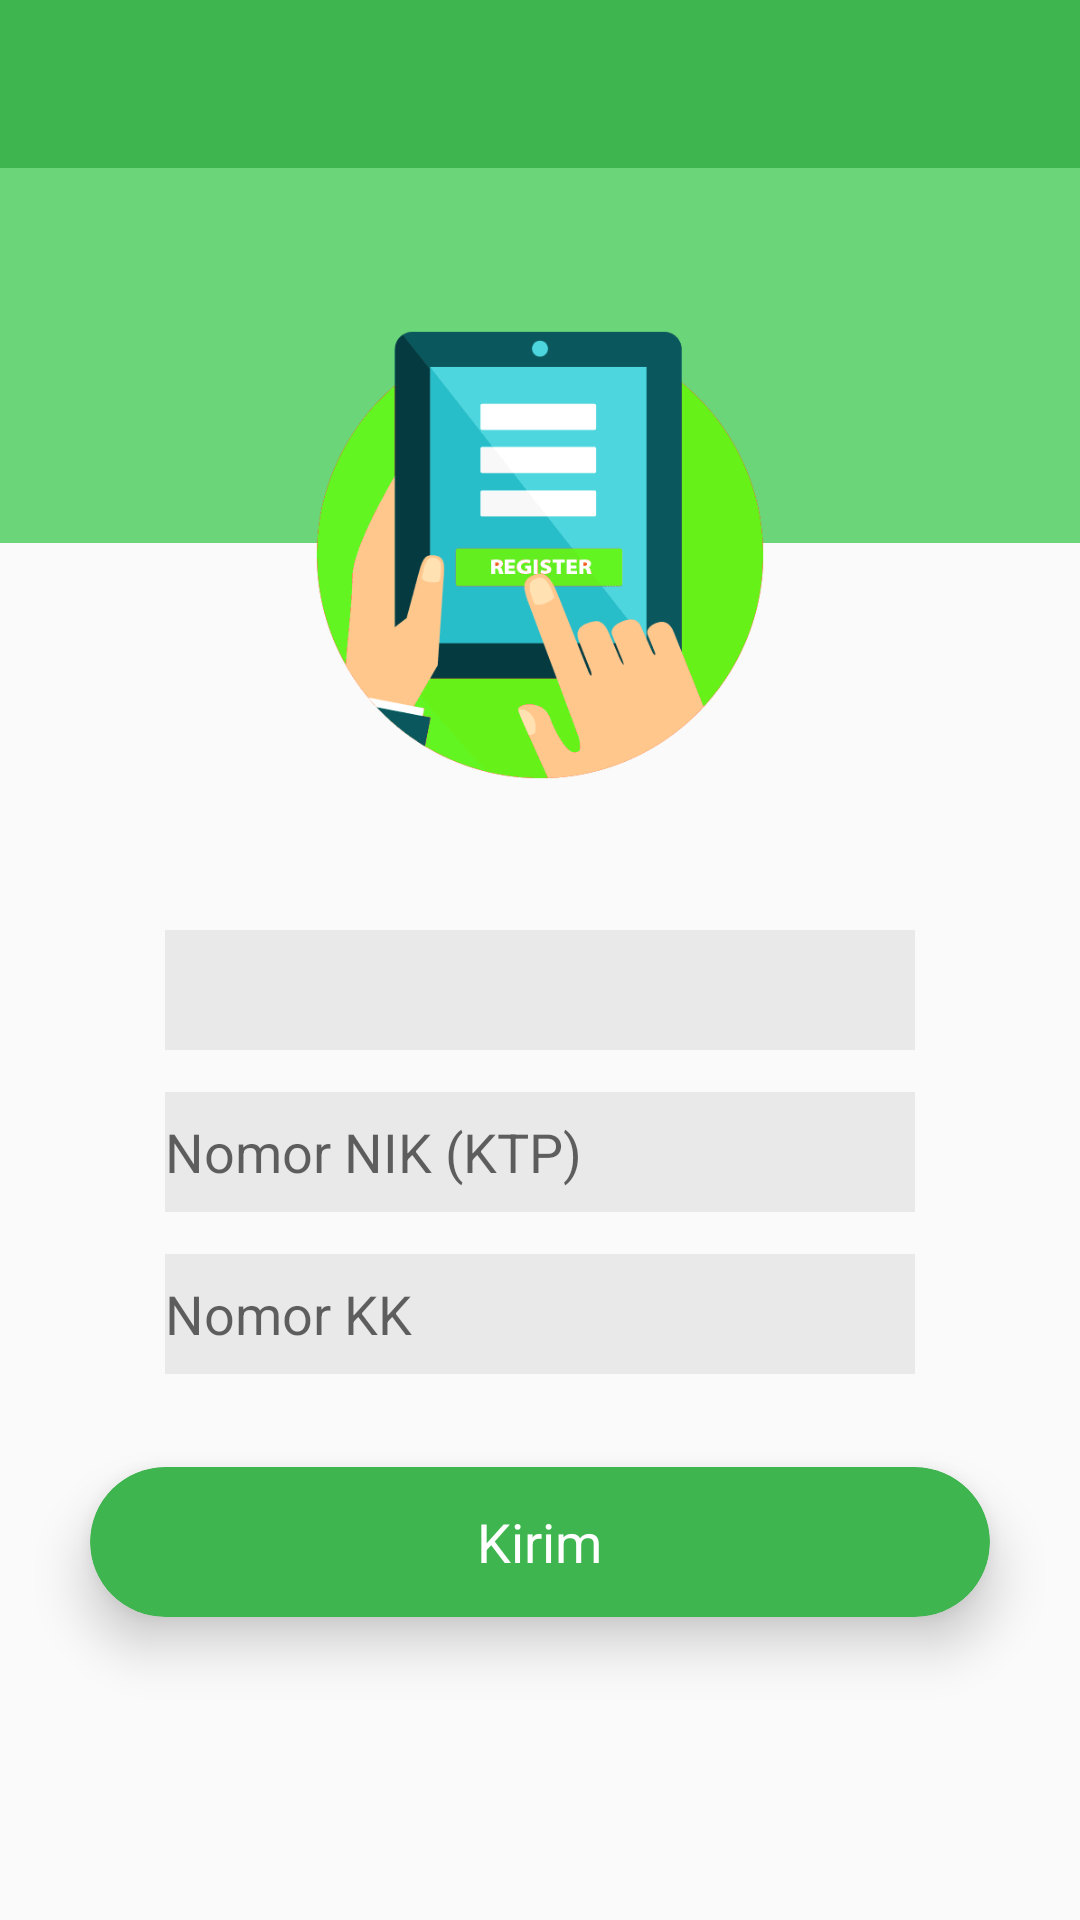

Layout XML and referenced resources for this Android screen:
<!-- AndroidManifest.xml: application theme AppTheme -->
<!-- res/layout/activity_sms.xml -->
<?xml version="1.0" encoding="utf-8"?>
<RelativeLayout xmlns:android="http://schemas.android.com/apk/res/android"
    xmlns:app="http://schemas.android.com/apk/res-auto"
    xmlns:tools="http://schemas.android.com/tools"
    android:layout_width="match_parent"
    android:layout_height="match_parent"
    android:orientation="vertical"
    tools:context="adcdev.simrev.simregrevolution.SMSActivity">

    <android.support.design.widget.AppBarLayout
        android:layout_width="match_parent"
        android:layout_height="wrap_content"
        android:theme="@style/AppTheme.AppBarOverlay">

        <android.support.v7.widget.Toolbar
            android:id="@+id/toolbar"
            android:layout_width="match_parent"
            android:layout_height="?attr/actionBarSize"
            android:background="?attr/colorPrimary"
            app:popupTheme="@style/AppTheme.PopupOverlay" />

    </android.support.design.widget.AppBarLayout>

    <RelativeLayout
        android:layout_width="match_parent"
        android:layout_height="125dp"
        android:layout_marginTop="?attr/actionBarSize"
        android:background="@color/colorPrimaryLow">

    </RelativeLayout>

    <ImageView
        android:id="@+id/im_sms"
        android:layout_width="150dp"
        android:layout_height="150dp"
        android:layout_centerHorizontal="true"
        android:layout_marginTop="110dp"
        android:src="@drawable/ic_launch"/>

    <Spinner
        android:id="@+id/spinner"
        android:layout_width="250dp"
        android:layout_height="40dp"
        android:layout_below="@id/im_sms"
        android:background="#11000000"
        android:layout_centerHorizontal="true"
        android:layout_marginTop="50dp">
    </Spinner>

    <EditText
        android:id="@+id/editText"
        android:layout_width="250dp"
        android:layout_height="40dp"
        android:background="#11000000"
        android:drawableLeft="@drawable/ic_id"
        android:hint="Nomor NIK (KTP)"
        android:inputType="number"
        android:layout_marginTop="14dp"
        android:layout_below="@id/spinner"
        android:layout_centerHorizontal="true" />

    <EditText
        android:id="@+id/editText2"
        android:layout_width="250dp"
        android:layout_height="40dp"
        android:background="#11000000"
        android:drawableLeft="@drawable/ic_id"
        android:hint="Nomor KK"
        android:inputType="number"
        android:layout_marginTop="14dp"
        android:layout_below="@id/editText"
        android:layout_alignLeft="@+id/editText"
        android:layout_alignStart="@+id/editText" />

    <android.support.v7.widget.CardView
        android:layout_width="300dp"
        android:layout_height="50dp"
        app:cardBackgroundColor="@color/colorPrimary"
        app:cardCornerRadius="25dp"
        app:cardElevation="10dp"
        android:id="@+id/cardView"
        android:layout_marginTop="31dp"
        android:layout_below="@id/editText2"
        android:layout_centerHorizontal="true">

        <RelativeLayout
            android:layout_width="match_parent"
            android:layout_height="match_parent">

            <TextView
                android:id="@+id/textView"
                android:layout_width="wrap_content"
                android:layout_height="wrap_content"
                android:layout_centerInParent="true"
                android:text="Kirim"
                android:textColor="#fff"
                android:textSize="18sp" />
        </RelativeLayout>
    </android.support.v7.widget.CardView>




</RelativeLayout>
<!-- resources referenced by this layout -->
<resources>
  <color name="colorPrimary">#3fb54f</color>
  <color name="colorPrimaryLow">#6bd679</color>
  <!-- drawable ic_launch: png bitmap (drawable, 16175 bytes) -->
  <style name="AppTheme.AppBarOverlay" parent="ThemeOverlay.AppCompat.Dark.ActionBar" />
  <style name="AppTheme.PopupOverlay" parent="ThemeOverlay.AppCompat.Light" />
  <style name="AppTheme" parent="Theme.AppCompat.Light.DarkActionBar">
          
          <item name="colorPrimary">@color/colorPrimary</item>
          <item name="colorPrimaryDark">@color/colorPrimaryDark</item>
          <item name="colorAccent">@color/colorAccent</item>
          <item name="windowActionBar">false</item>
          <item name="windowNoTitle">true</item>
      </style>
  <color name="colorPrimaryDark">#309f39</color>
  <color name="colorAccent">#FF4081</color>
</resources>
